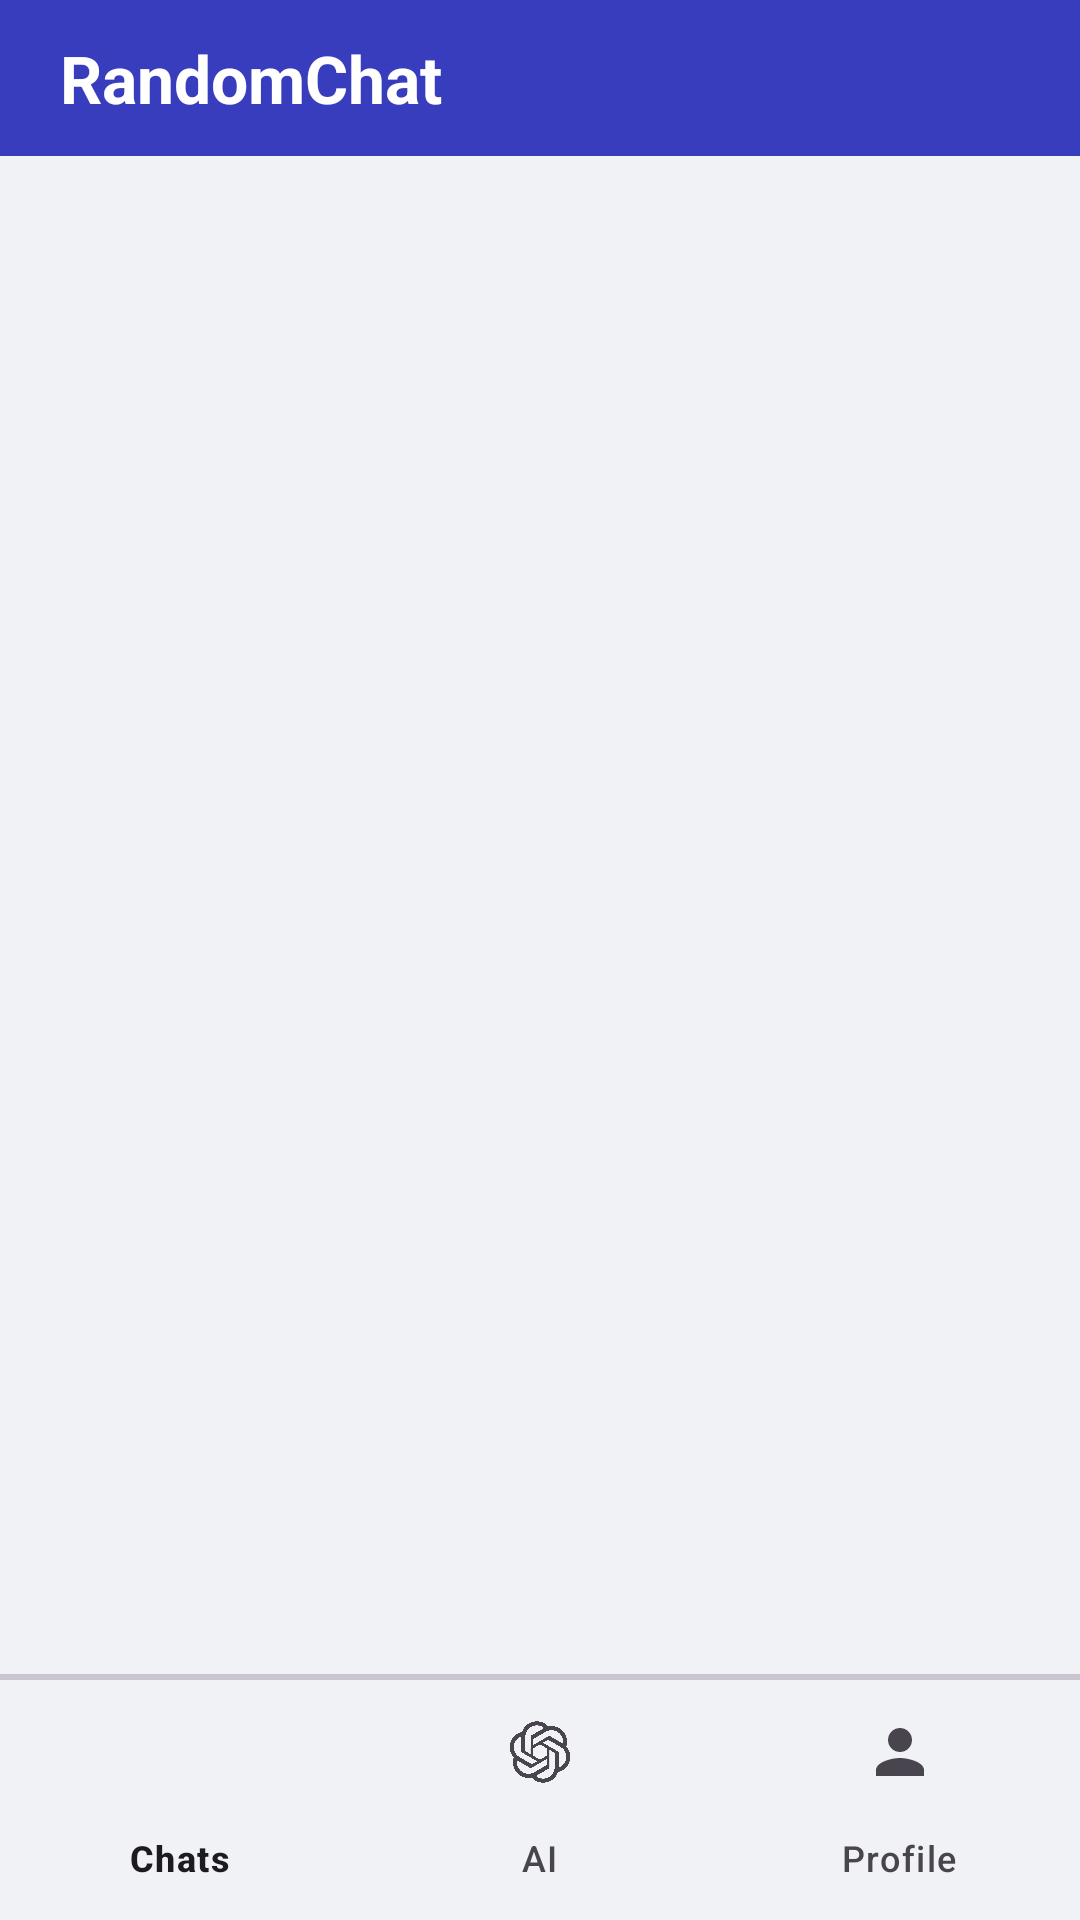

This screen was rendered from an Android layout file. Write that file and the resources it references.
<!-- AndroidManifest.xml: application theme Theme.EasyChat -->
<!-- res/layout/activity_main.xml -->
<?xml version="1.0" encoding="utf-8"?>
<RelativeLayout xmlns:android="http://schemas.android.com/apk/res/android"
    xmlns:app="http://schemas.android.com/apk/res-auto"
    xmlns:tools="http://schemas.android.com/tools"
    android:layout_width="match_parent"
    android:layout_height="match_parent"
    tools:context=".MainActivity">
    <RelativeLayout
        android:layout_width="match_parent"
        android:layout_height="wrap_content"
        android:background="@color/my_primary"
        android:padding="10dp"
        android:id="@+id/main_toolbar"
        >
        <TextView
            android:layout_width="match_parent"
            android:layout_height="wrap_content"
            android:text="@string/app_name"
            android:textSize="22sp"
            android:textStyle="bold"
            android:textColor="@color/white"
            android:layout_marginStart="10dp"
            android:layout_centerVertical="true"/>

        <ImageButton
            android:id="@+id/main_search_btn"
            android:layout_width="32dp"
            android:layout_height="32dp"
            android:layout_alignParentEnd="true"
            android:layout_centerVertical="true"
            android:layout_marginEnd="10dp"
            android:background="?attr/selectableItemBackgroundBorderless"
            android:src="@drawable/icon_search"
            app:tint="@color/white"
            tools:ignore="ContentDescription,SpeakableTextPresentCheck,TouchTargetSizeCheck" />
    </RelativeLayout>

    <FrameLayout
        android:layout_width="match_parent"
        android:layout_height="wrap_content"
        android:layout_below="@+id/main_toolbar"
        android:layout_above="@id/divider"
        android:id="@+id/main_frame_layout"
        />

    <com.google.android.material.divider.MaterialDivider
        android:layout_width="match_parent"
        android:layout_height="2dp"
        android:layout_above="@id/bottom_navigation"
        android:id="@+id/divider"/>


    <com.google.android.material.bottomnavigation.BottomNavigationView
        android:id="@+id/bottom_navigation"
        android:layout_width="match_parent"
        android:layout_height="wrap_content"
        android:layout_alignParentBottom="true"
        android:layout_marginBottom="0dp"
        android:background="?attr/selectableItemBackgroundBorderless"
        app:menu="@menu/bottom_navigation_menu"
        tools:ignore="VisualLintBottomNav" />

</RelativeLayout>
<!-- resources referenced by this layout -->
<resources>
  <color name="my_primary">#383dbd</color>
  <color name="white">#FFFFFFFF</color>
  <string name="app_name">RandomChat</string>
  <style name="Theme.EasyChat" parent="Base.Theme.EasyChat" />
  <style name="Base.Theme.EasyChat" parent="Theme.Material3.DayNight.NoActionBar">
          
      <item name="colorPrimary">@color/my_primary</item>
      <item name="colorPrimaryVariant">@color/my_primary</item>
      <item name="colorOnPrimary">@color/white</item>
  
          &gt;
      <item name="colorSecondary">@color/my_secondary</item>
      <item name="colorSecondaryVariant">@color/my_secondary</item>
      <item name="colorOnSecondary">@color/black</item>
          
          <item name="android:statusBarColor">?attr/colorPrimaryVariant</item>
  
          <item name="android:windowBackground">@color/off_white</item>
      </style>
  <color name="my_secondary">#FFFFFF</color>
  <color name="black">#FF000000</color>
  <color name="off_white">#f1f2f6</color>
</resources>
